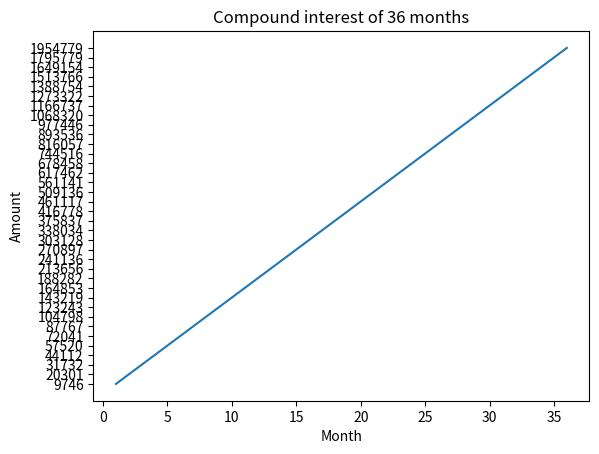

Source code (Python):
import matplotlib.pyplot as plt

year = [1,2,3,4,5,6,7,8,9,10,11,12,13,14,15,16,17,18,19,20,21,22,23,24,25,26,27,28,29,30,31,32,33,34,35,36]
pop = [1,2,3,4,5,6,7,8,9,10,11,12,13,14,15,16,17,18,19,20,21,22,23,24,25,26,27,28,29,30,31,32,33,34,35,36]

plt.plot(year,pop)

plt.xlabel('Month')
plt.ylabel('Amount')
plt.title('Compound interest of 36 months')

plt.yticks([1,2,3,4,5,6,7,8,9,10,11,12,13,14,15,16,17,18,19,20,21,22,23,24,25,26,27,28,29,30,31,32,33,34,35,36],
           [9746,20301,31732,44112,57520,72041,87767,104798,123243,143219,164853,188282,213656,241136,270897,303128,338034,375837,416778,461117,509136,561141,617462,678458,744516,816057,893536,977446,1068320,1166737,1273322,1388754,1513766,1649154,1795779,1954779])

plt.show()


